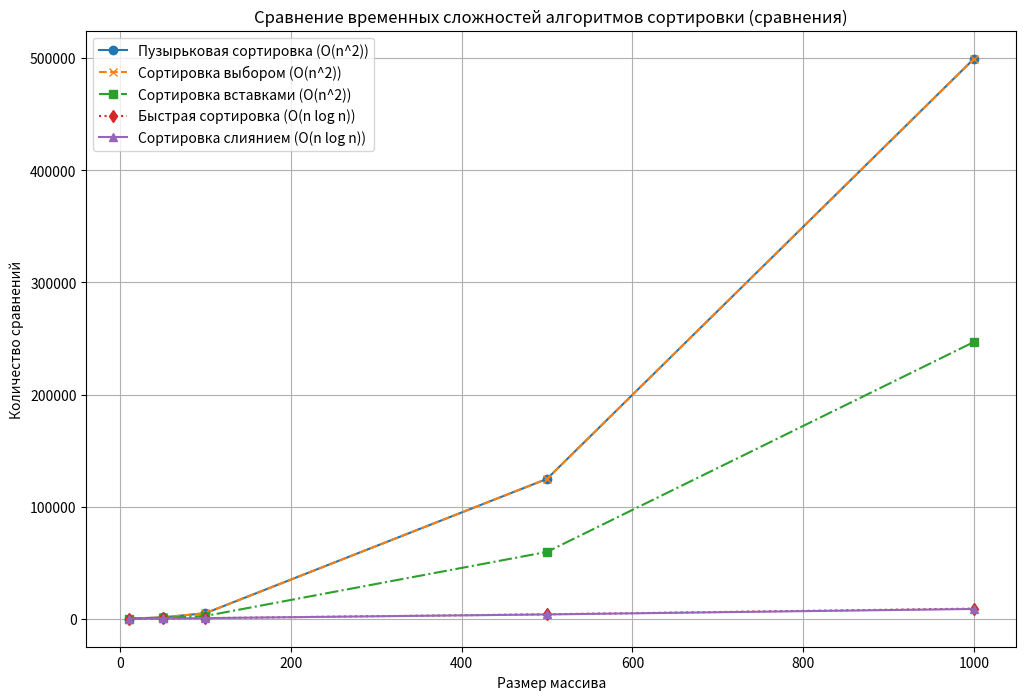

The script that saved this image:
import random
import matplotlib.pyplot as plt
import sys

# Увеличиваем максимальную глубину рекурсии
sys.setrecursionlimit(2000)

def bubble_sort(arr):
    comparisons = 0
    swaps = 0
    n = len(arr)
    for run in range(n-1):
        for i in range(n-1-run):
            comparisons += 1
            if arr[i] > arr[i + 1]:
                arr[i], arr[i + 1] = arr[i + 1], arr[i]
                swaps += 1
    return comparisons, swaps

def selection_sort(arr):
    comparisons = 0
    swaps = 0
    n = len(arr)
    for i in range(n):
        min_index = i
        for j in range(i+1, n):
            comparisons += 1
            if arr[j] < arr[min_index]:
                min_index = j
        if min_index != i:
            arr[i], arr[min_index] = arr[min_index], arr[i]
            swaps += 1
    return comparisons, swaps

def insertion_sort(arr):
    comparisons = 0
    swaps = 0
    for i in range(1, len(arr)):
        key = arr[i]
        j = i - 1
        while j >= 0 and key < arr[j]:
            comparisons += 1
            arr[j + 1] = arr[j]
            j -= 1
            swaps += 1
        arr[j + 1] = key
        comparisons += 1  # Для последнего сравнения в while
    return comparisons, swaps

def median_of_three(arr):
    first = arr[0]
    middle = arr[len(arr) // 2]
    last = arr[-1]
    return sorted([first, middle, last])[1]

def quick_sort(arr):
    comparisons = 0
    if len(arr) <= 1:
        return arr, comparisons
    pivot = median_of_three(arr)
    left = [x for x in arr if x < pivot]
    right = [x for x in arr if x > pivot]
    middle = [x for x in arr if x == pivot]
    comparisons += len(arr) - 1
    left_sorted, left_comparisons = quick_sort(left)
    right_sorted, right_comparisons = quick_sort(right)
    return left_sorted + middle + right_sorted, comparisons + left_comparisons + right_comparisons

def merge_sort(arr):
    comparisons = 0
    if len(arr) <= 1:
        return arr, comparisons
    mid = len(arr) // 2
    left, left_comparisons = merge_sort(arr[:mid])
    right, right_comparisons = merge_sort(arr[mid:])
    sorted_arr, merge_comparisons = merge(left, right)
    return sorted_arr, comparisons + left_comparisons + right_comparisons + merge_comparisons

def merge(left, right):
    sorted_list = []
    comparisons = 0
    while left and right:
        comparisons += 1
        if left[0] < right[0]:
            sorted_list.append(left.pop(0))
        else:
            sorted_list.append(right.pop(0))
    sorted_list.extend(left or right)
    return sorted_list, comparisons

sizes = [10, 50, 100, 500, 1000]
comparisons_bubble = []
comparisons_selection = []
comparisons_insertion = []
comparisons_quick = []
comparisons_merge = []

# Пузырьковая сортировка (Средний случай)
for size in sizes:
    arr = random.sample(range(size * 2), size)
    comparisons, _ = bubble_sort(arr)
    comparisons_bubble.append(comparisons)

# Сортировка выбором (Средний случай)
for size in sizes:
    arr = random.sample(range(size * 2), size)
    comparisons, _ = selection_sort(arr)
    comparisons_selection.append(comparisons)

# Сортировка вставками (Средний случай)
for size in sizes:
    arr = random.sample(range(size * 2), size)
    comparisons, _ = insertion_sort(arr)
    comparisons_insertion.append(comparisons)

# Быстрая сортировка (Средний случай)
for size in sizes:
    arr = random.sample(range(size * 2), size)
    _, comparisons = quick_sort(arr)
    comparisons_quick.append(comparisons)

# Сортировка слиянием (Средний случай)
for size in sizes:
    arr = random.sample(range(size * 2), size)
    _, comparisons = merge_sort(arr)
    comparisons_merge.append(comparisons)

# Построение графика сравнений
plt.figure(figsize=(12, 8))
plt.plot(sizes, comparisons_bubble, label='Пузырьковая сортировка (O(n^2))', marker='o', linestyle='-')
plt.plot(sizes, comparisons_selection, label='Сортировка выбором (O(n^2))', marker='x', linestyle='--')
plt.plot(sizes, comparisons_insertion, label='Сортировка вставками (O(n^2))', marker='s', linestyle='-.')
plt.plot(sizes, comparisons_quick, label='Быстрая сортировка (O(n log n))', marker='d', linestyle=':')
plt.plot(sizes, comparisons_merge, label='Сортировка слиянием (O(n log n))', marker='^', linestyle='-')
plt.xlabel('Размер массива')
plt.ylabel('Количество сравнений')
plt.legend()
plt.title('Сравнение временных сложностей алгоритмов сортировки (сравнения)')
plt.grid(True)
plt.show()
